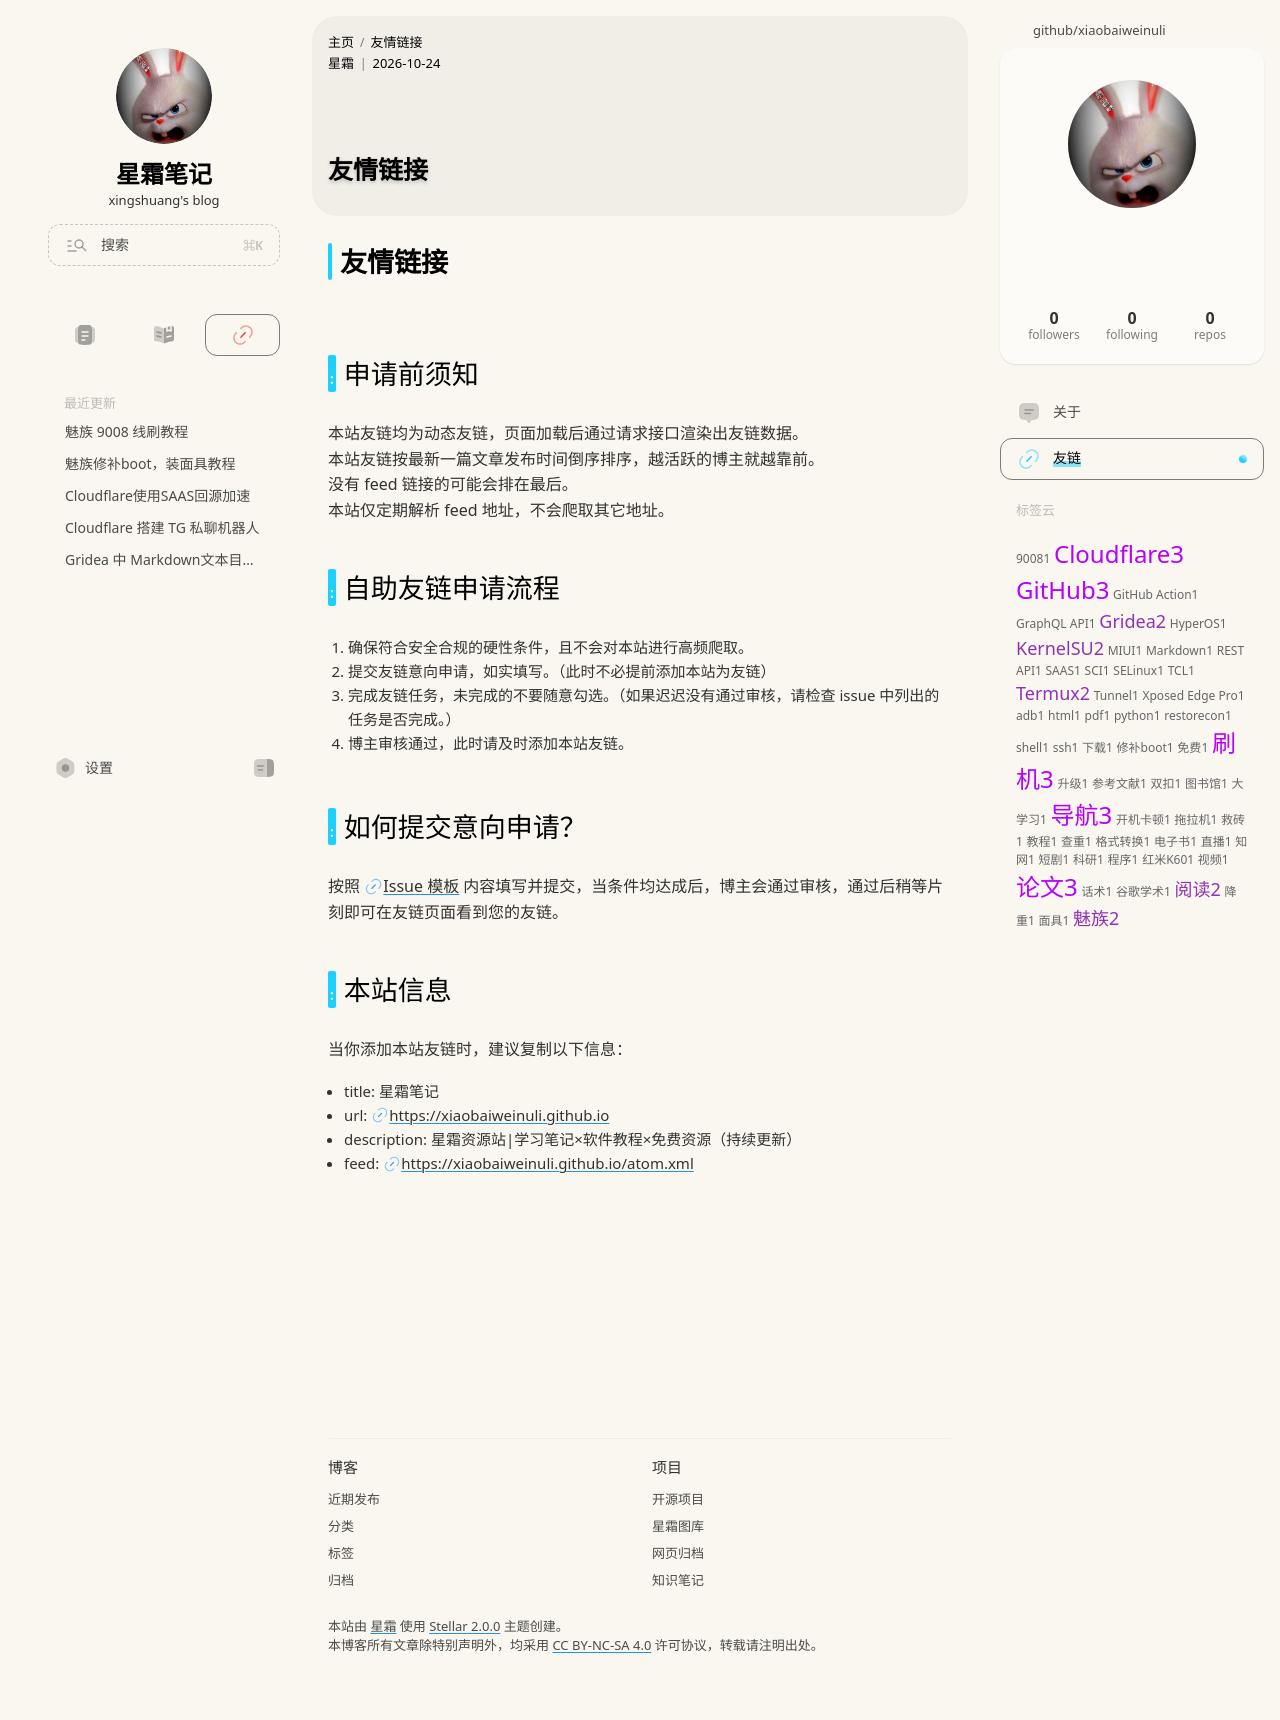

repository: xiaobaiweinuli/xiaobaiweinuli.github.io · page: friends/index.html · generator: jekyll

---
title: 友情链接
rightbar:
  widgets: [ghuser, linklist, tagcloud]
---

# 友情链接
{% friends posts:true api:https://cdn.jsdelivr.net/gh/xiaobaiweinuli/friends@output/v2/data.json %}

## 申请前须知

本站友链均为动态友链，页面加载后通过请求接口渲染出友链数据。
本站友链按最新一篇文章发布时间倒序排序，越活跃的博主就越靠前。
没有 feed 链接的可能会排在最后。
本站仅定期解析 feed 地址，不会爬取其它地址。

## 自助友链申请流程

1. 确保符合安全合规的硬性条件，且不会对本站进行高频爬取。
2. 提交友链意向申请，如实填写。（此时不必提前添加本站为友链）
3. 完成友链任务，未完成的不要随意勾选。（如果迟迟没有通过审核，请检查 issue 中列出的任务是否完成。）
4. 博主审核通过，此时请及时添加本站友链。

## 如何提交意向申请？
按照 [Issue 模板](https://github.com/xiaobaiweinuli/friends/issues/new) 内容填写并提交，当条件均达成后，博主会通过审核，通过后稍等片刻即可在友链页面看到您的友链。

## 本站信息
当你添加本站友链时，建议复制以下信息：
- title: 星霜笔记
- url: https://xiaobaiweinuli.github.io
- description: 星霜资源站|学习笔记×软件教程×免费资源（持续更新）
- feed: https://xiaobaiweinuli.github.io/atom.xml
